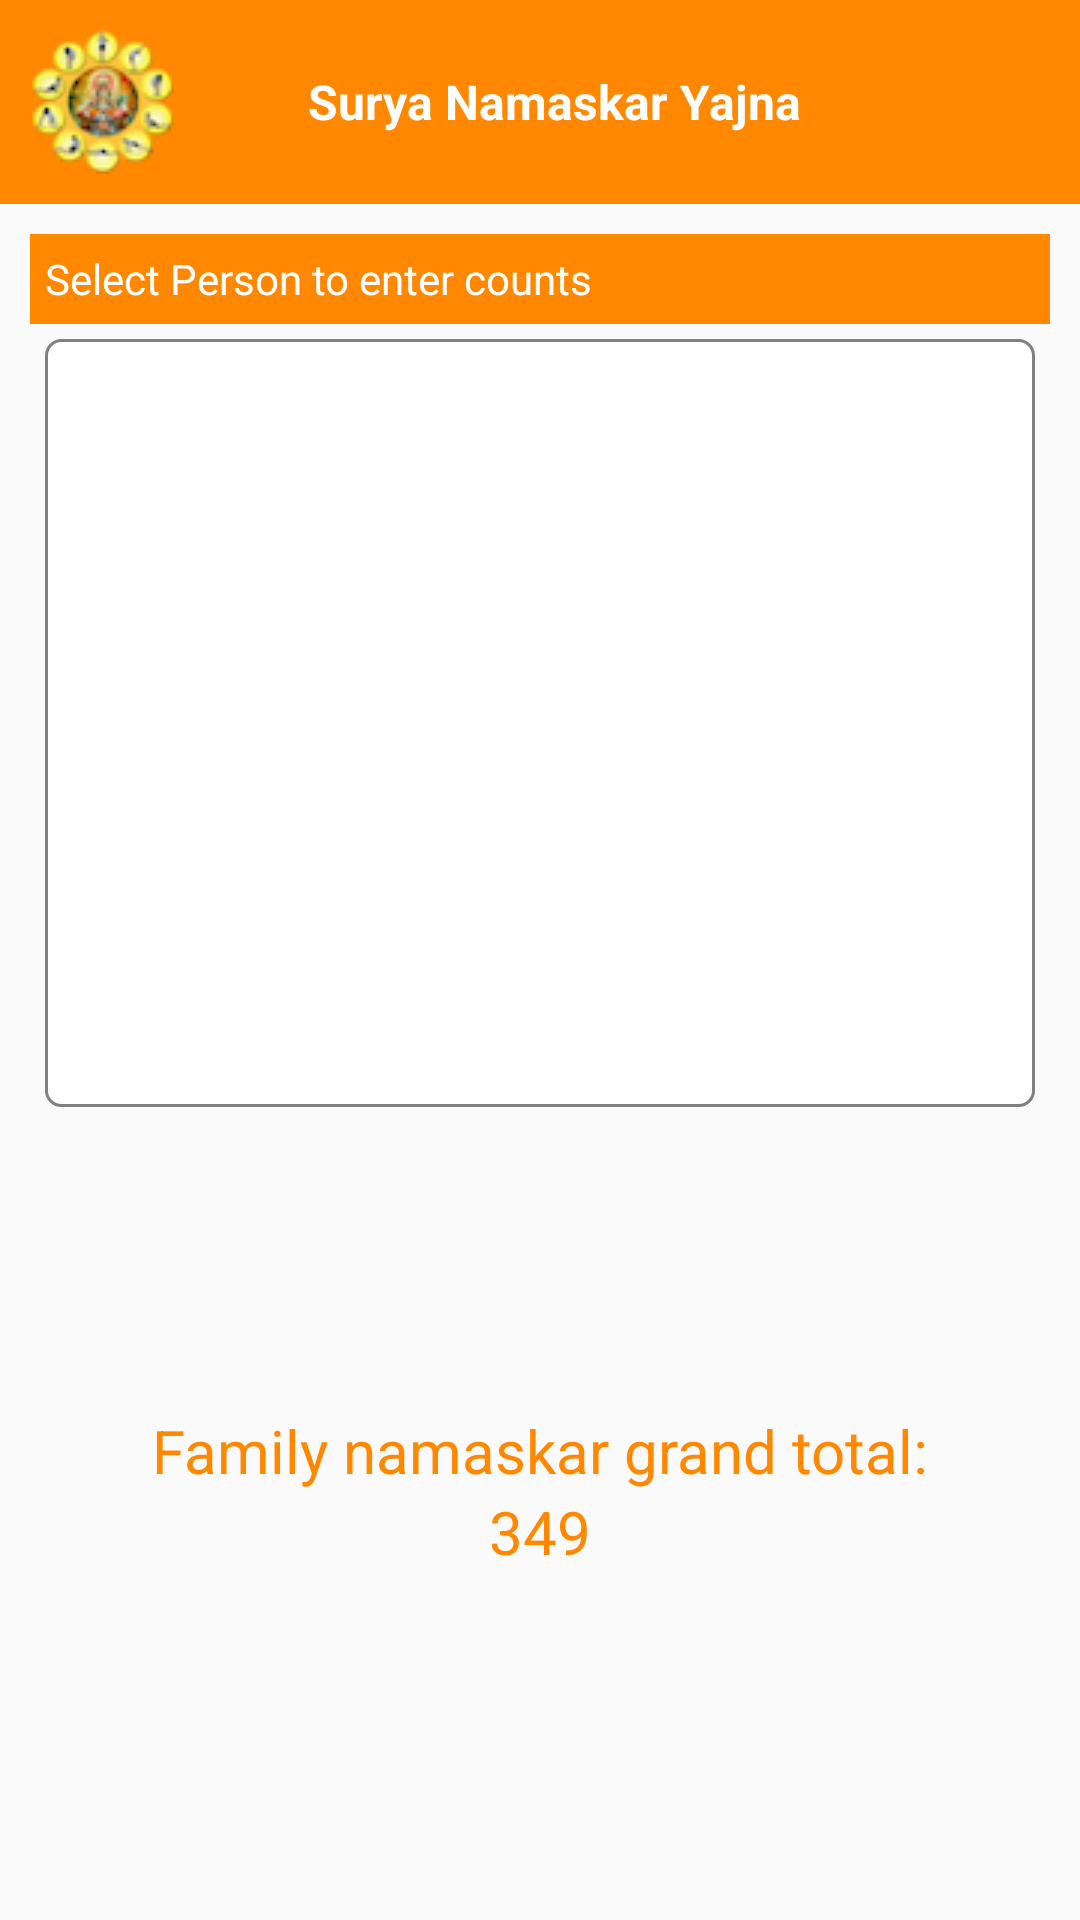

Produce the Android XML layout that renders to this screen, including the resource entries it uses.
<!-- AndroidManifest.xml: application theme AppTheme -->
<!-- res/layout/activity_sncounts_per_person.xml -->
<?xml version="1.0" encoding="utf-8"?>
<android.support.constraint.ConstraintLayout xmlns:android="http://schemas.android.com/apk/res/android"
    xmlns:app="http://schemas.android.com/apk/res-auto"
    xmlns:tools="http://schemas.android.com/tools"
    android:layout_width="match_parent"
    android:layout_height="match_parent"
    tools:context="org.hssus.suryanamaskaryajna.SNCountsPerPerson">

    <LinearLayout
        android:orientation="vertical"
        android:layout_width="match_parent"
        android:layout_height="match_parent">

        <include layout="@layout/title_bar"></include>

        <LinearLayout
            android:padding="10dp"
            android:orientation="vertical"
            android:layout_width="match_parent"
            android:layout_height="match_parent">

            <TextView
                android:paddingLeft="5dp"
                android:layout_width="match_parent"
                android:layout_height="30dp"
                android:text="Select Person to enter counts"
                android:gravity="center_vertical"
                android:textColor="@android:color/white"
                android:background="@android:color/holo_orange_dark"/>

            <LinearLayout
                android:padding="5dp"
                android:orientation="vertical"
                android:layout_width="match_parent"
                android:layout_height="match_parent">

                <android.support.v7.widget.RecyclerView
                    android:background="@drawable/shape"
                    android:id="@+id/personNameRV"
                    android:layout_weight="1"
                    android:layout_width="match_parent"
                    android:layout_height="match_parent">

                </android.support.v7.widget.RecyclerView>

                <LinearLayout
                    android:layout_weight="1"
                    android:layout_width="match_parent"
                    android:layout_height="match_parent">
                    <RelativeLayout
                        android:paddingTop="15dp"
                        android:layout_width="match_parent"
                        android:layout_height="match_parent">
                        <LinearLayout
                            android:orientation="vertical"
                            android:layout_centerInParent="true"
                            android:layout_width="match_parent"
                            android:layout_height="wrap_content">
                            <TextView
                                android:textSize="20dp"
                                android:textColor="@android:color/holo_orange_dark"
                                android:layout_width="match_parent"
                                android:layout_height="wrap_content"  android:text="Family namaskar grand total:" android:textAlignment="center"/>
                            <TextView
                                android:textSize="20dp"
                                android:textColor="@android:color/holo_orange_dark"
                                android:layout_width="match_parent"
                                android:layout_height="wrap_content"  android:text="349" android:textAlignment="center"/>
                        </LinearLayout>
                    </RelativeLayout>
                </LinearLayout>

            </LinearLayout>

        </LinearLayout>

    </LinearLayout>

</android.support.constraint.ConstraintLayout>
<!-- res/layout/title_bar.xml (included above) -->
<?xml version="1.0" encoding="utf-8"?>
    <LinearLayout
        xmlns:android="http://schemas.android.com/apk/res/android"
        android:background="@android:color/holo_orange_dark"
        android:padding="10dp"
        android:layout_width="match_parent"
        android:layout_height="wrap_content"
        android:orientation="horizontal">

        <RelativeLayout
            android:layout_width="match_parent"
            android:layout_height="wrap_content">

            <ImageView android:id="@+id/ImageView01"
                android:layout_alignParentLeft="true"
                android:layout_width="wrap_content"
                android:layout_height="wrap_content"
                android:background="@drawable/logo"/>

            <TextView
                android:layout_centerInParent="true"
                android:id="@+id/myTitle"
                android:paddingLeft="10dp"
                android:textSize="16dp"
                android:textStyle="bold"
                android:text="Surya Namaskar Yajna"
                android:textColor="@android:color/white"
                android:layout_width="wrap_content"
                android:layout_height="wrap_content"
                android:gravity="center"
                />

            <ImageView
                android:layout_alignParentRight="true"
                android:id="@+id/userSettings"
                android:layout_width="wrap_content"
                android:layout_height="wrap_content"
                />

        </RelativeLayout>




    </LinearLayout>
<!-- resources referenced by this layout -->
<resources>
  <!-- drawable logo: png bitmap (drawable, 12269 bytes) -->
  <!-- drawable shape (drawable) -->
  <?xml version="1.0" encoding="utf-8"?>
  <shape xmlns:android="http://schemas.android.com/apk/res/android" >
      <stroke
          android:width="1dp"
          android:color="@color/colorGrayDark" />
  
      <solid android:color="#ffffff" />
  
      <padding
          android:left="1dp"
          android:right="1dp"
          android:top="1dp" />
  
      <corners android:radius="5dp" />
  </shape>
  <style name="AppTheme" parent="Theme.AppCompat.Light.NoActionBar">
          
          <item name="colorPrimary">@color/colorPrimary</item>
          <item name="colorPrimaryDark">@color/colorPrimaryDark</item>
          <item name="colorAccent">@color/colorAccent</item>
          <item name="android:windowEnterTransition">@android:transition/slide_right</item>
          <item name="android:windowExitTransition">@android:transition/slide_left</item>
      </style>
  <color name="colorGrayDark">#808080</color>
  <color name="colorPrimary">#3F51B5</color>
  <color name="colorPrimaryDark">#303F9F</color>
  <color name="colorAccent">#FF4081</color>
</resources>
